Dataset: Fusar-classification (GitHub, lokesh2503/Fusar-classification). Classes: combined ship, dredger, passenger ship, tanker, tug, unspecified ship type.

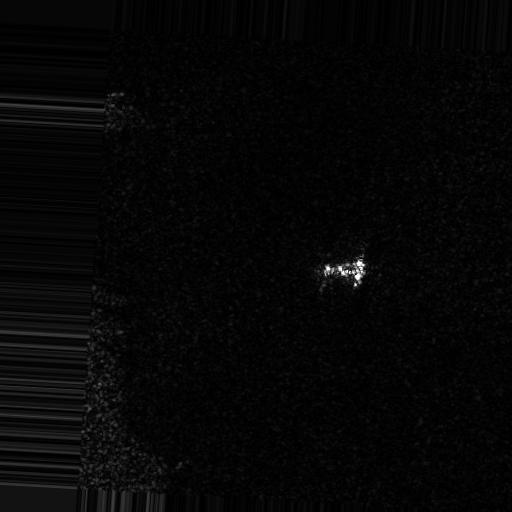
Label: unspecified ship type

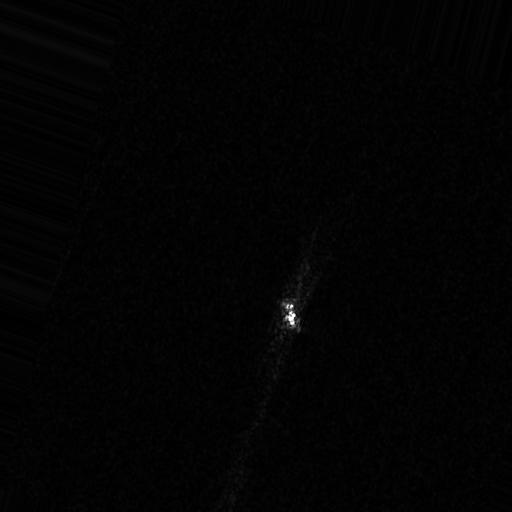
Label: tug

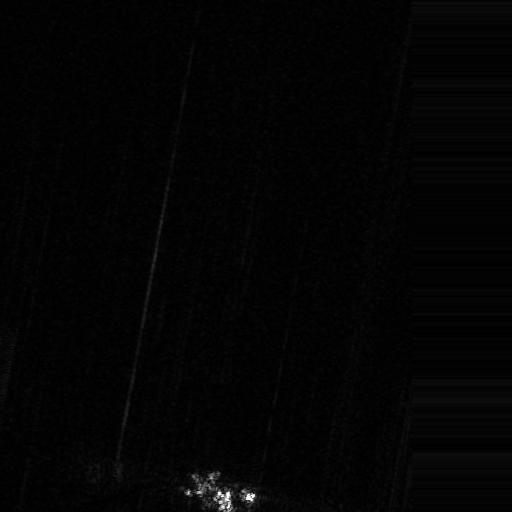
Label: dredger

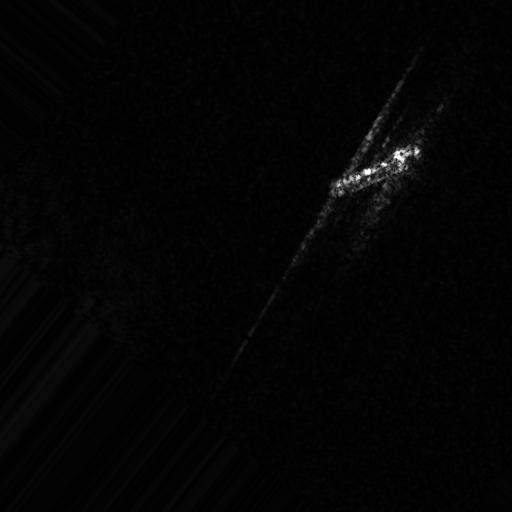
Label: tanker

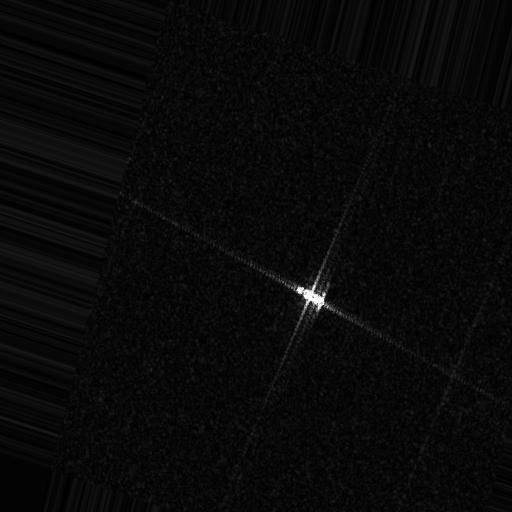
Label: combined ship

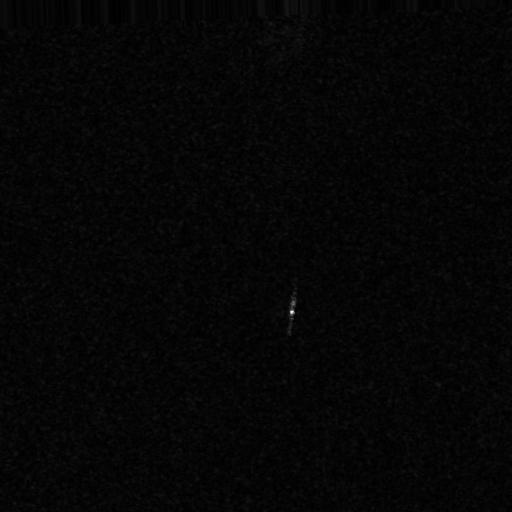
Label: passenger ship
